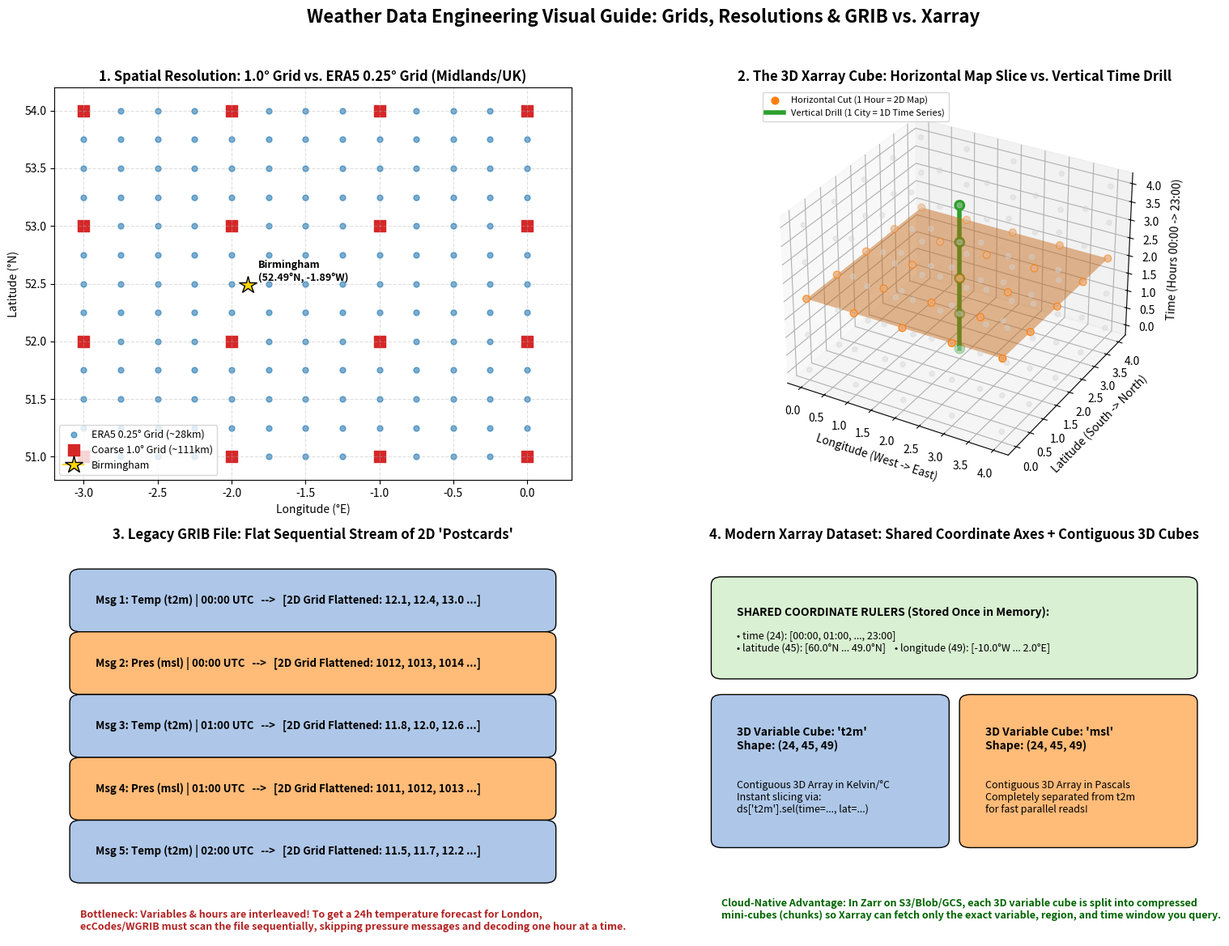

Source code (Python):
"""
Generates a 4-panel visual diagram explaining:
1. Coarse (1.0°) vs ERA5 (0.25°) Spatial Resolution
2. 3D Weather Data Cube (Time x Lat x Lon) & Slicing Directions
3. How GRIB stores data (Sequential 2D Messages)
4. How Xarray/Zarr stores data (Unified 3D Data Cube)
"""

from pathlib import Path
import numpy as np
import matplotlib.pyplot as plt
from matplotlib.patches import Rectangle, FancyBboxPatch

def create_visual_guide():
    out_dir = Path("data/output")
    out_dir.mkdir(parents=True, exist_ok=True)
    out_path = out_dir / "grid_and_grib_vs_xarray_visual.png"

    fig = plt.figure(figsize=(16, 12), dpi=150)
    fig.suptitle(
        "Weather Data Engineering Visual Guide: Grids, Resolutions & GRIB vs. Xarray",
        fontsize=16, fontweight="bold", y=0.97
    )

    # =========================================================================
    # PANEL 1: Spatial Resolution (Coarse 1.0° vs ERA5 0.25° over Central UK)
    # =========================================================================
    ax1 = fig.add_subplot(2, 2, 1)
    ax1.set_title("1. Spatial Resolution: 1.0° Grid vs. ERA5 0.25° Grid (Midlands/UK)", fontsize=12, fontweight="bold")

    # Fine 0.25° ERA5 grid points
    lons_fine, lats_fine = np.meshgrid(np.arange(-3.0, 0.25, 0.25), np.arange(51.0, 54.25, 0.25))
    ax1.scatter(lons_fine, lats_fine, color="#1f77b4", s=25, alpha=0.6, label="ERA5 0.25° Grid (~28km)")

    # Coarse 1.0° grid points
    lons_coarse, lats_coarse = np.meshgrid(np.arange(-3.0, 1.0, 1.0), np.arange(51.0, 55.0, 1.0))
    ax1.scatter(lons_coarse, lats_coarse, color="#d62728", s=110, marker="s", label="Coarse 1.0° Grid (~111km)")

    # Plot Birmingham & London
    ax1.plot(-1.8904, 52.4862, marker="*", color="gold", markersize=16, markeredgecolor="black", label="Birmingham")
    ax1.text(-1.82, 52.53, "Birmingham\n(52.49°N, -1.89°W)", fontsize=9, fontweight="bold")

    ax1.set_xlabel("Longitude (°E)")
    ax1.set_ylabel("Latitude (°N)")
    ax1.set_xlim(-3.2, 0.3)
    ax1.set_ylim(50.8, 54.2)
    ax1.grid(True, linestyle="--", alpha=0.4)
    ax1.legend(loc="lower left", fontsize=9)

    # =========================================================================
    # PANEL 2: 3D Data Cube (Time x Latitude x Longitude)
    # =========================================================================
    ax2 = fig.add_subplot(2, 2, 2, projection="3d")
    ax2.set_title("2. The 3D Xarray Cube: Horizontal Map Slice vs. Vertical Time Drill", fontsize=12, fontweight="bold")

    # Create a 5x5x5 conceptual grid (Lon x Lat x Time)
    x, y, z = np.meshgrid(np.arange(5), np.arange(5), np.arange(5))
    ax2.scatter(x, y, z, color="lightgray", s=20, alpha=0.4)

    # Highlight Horizontal Slice (1 single timestamp z=2 -> 2D UK Map)
    xh, yh = np.meshgrid(np.arange(5), np.arange(5))
    zh = np.full_like(xh, 2)
    ax2.plot_surface(xh, yh, zh, color="#ff7f0e", alpha=0.45)
    ax2.scatter(xh, yh, zh, color="#ff7f0e", s=40, label="Horizontal Cut (1 Hour = 2D Map)")

    # Highlight Vertical Drill (1 single Lat/Lon (2,2) across all Times -> 1D City Series)
    zv = np.arange(5)
    xv = np.full_like(zv, 2)
    yv = np.full_like(zv, 2)
    ax2.plot(xv, yv, zv, color="#2ca02c", linewidth=4, label="Vertical Drill (1 City = 1D Time Series)")
    ax2.scatter(xv, yv, zv, color="#2ca02c", s=80)

    ax2.set_xlabel("Longitude (West -> East)")
    ax2.set_ylabel("Latitude (South -> North)")
    ax2.set_zlabel("Time (Hours 00:00 -> 23:00)")
    ax2.legend(loc="upper left", fontsize=8)

    # =========================================================================
    # PANEL 3: How GRIB Stores Data (Sequential 2D Messages on Disk)
    # =========================================================================
    ax3 = fig.add_subplot(2, 2, 3)
    ax3.set_title("3. Legacy GRIB File: Flat Sequential Stream of 2D 'Postcards'", fontsize=12, fontweight="bold")
    ax3.axis("off")

    messages = [
        ("Msg 1: Temp (t2m) | 00:00 UTC", "[2D Grid Flattened: 12.1, 12.4, 13.0 ...]", "#aec7e8"),
        ("Msg 2: Pres (msl) | 00:00 UTC", "[2D Grid Flattened: 1012, 1013, 1014 ...]", "#ffbb78"),
        ("Msg 3: Temp (t2m) | 01:00 UTC", "[2D Grid Flattened: 11.8, 12.0, 12.6 ...]", "#aec7e8"),
        ("Msg 4: Pres (msl) | 01:00 UTC", "[2D Grid Flattened: 1011, 1012, 1013 ...]", "#ffbb78"),
        ("Msg 5: Temp (t2m) | 02:00 UTC", "[2D Grid Flattened: 11.5, 11.7, 12.2 ...]", "#aec7e8"),
    ]

    for i, (header, payload, color) in enumerate(messages):
        y_pos = 0.80 - i * 0.16
        box = FancyBboxPatch((0.05, y_pos), 0.90, 0.12, boxstyle="round,pad=0.02", facecolor=color, edgecolor="black")
        ax3.add_patch(box)
        ax3.text(0.08, y_pos + 0.06, f"{header}   -->   {payload}", fontsize=9.5, fontweight="bold", va="center")

    ax3.text(
        0.05, 0.02,
        "Bottleneck: Variables & hours are interleaved! To get a 24h temperature forecast for London,\n"
        "ecCodes/WGRIB must scan the file sequentially, skipping pressure messages and decoding one hour at a time.",
        fontsize=9, color="#b22222", fontweight="bold"
    )

    # =========================================================================
    # PANEL 4: How Xarray (NetCDF / Zarr) Organizes Data
    # =========================================================================
    ax4 = fig.add_subplot(2, 2, 4)
    ax4.set_title("4. Modern Xarray Dataset: Shared Coordinate Axes + Contiguous 3D Cubes", fontsize=12, fontweight="bold")
    ax4.axis("off")

    # Shared Coordinates Box
    coord_box = FancyBboxPatch((0.05, 0.68), 0.90, 0.22, boxstyle="round,pad=0.02", facecolor="#d9f0d3", edgecolor="black")
    ax4.add_patch(coord_box)
    ax4.text(0.08, 0.82, "SHARED COORDINATE RULERS (Stored Once in Memory):", fontsize=10, fontweight="bold")
    ax4.text(0.08, 0.73, "• time (24): [00:00, 01:00, ..., 23:00]\n• latitude (45): [60.0°N ... 49.0°N]    • longitude (49): [-10.0°W ... 2.0°E]", fontsize=9)

    # Cube 1: t2m
    cube1 = FancyBboxPatch((0.05, 0.25), 0.42, 0.35, boxstyle="round,pad=0.02", facecolor="#aec7e8", edgecolor="black")
    ax4.add_patch(cube1)
    ax4.text(0.08, 0.48, "3D Variable Cube: 't2m'\nShape: (24, 45, 49)", fontsize=10, fontweight="bold")
    ax4.text(0.08, 0.32, "Contiguous 3D Array in Kelvin/°C\nInstant slicing via:\nds['t2m'].sel(time=..., lat=...)", fontsize=9)

    # Cube 2: msl
    cube2 = FancyBboxPatch((0.53, 0.25), 0.42, 0.35, boxstyle="round,pad=0.02", facecolor="#ffbb78", edgecolor="black")
    ax4.add_patch(cube2)
    ax4.text(0.56, 0.48, "3D Variable Cube: 'msl'\nShape: (24, 45, 49)", fontsize=10, fontweight="bold")
    ax4.text(0.56, 0.32, "Contiguous 3D Array in Pascals\nCompletely separated from t2m\nfor fast parallel reads!", fontsize=9)

    ax4.text(
        0.05, 0.05,
        "Cloud-Native Advantage: In Zarr on S3/Blob/GCS, each 3D variable cube is split into compressed\n"
        "mini-cubes (chunks) so Xarray can fetch only the exact variable, region, and time window you query.",
        fontsize=9, color="#006400", fontweight="bold"
    )

    plt.tight_layout(rect=[0, 0, 1, 0.95])
    plt.savefig(out_path)
    plt.close(fig)
    print(f"[SUCCESS] Visual guide saved to: {out_path.resolve()}")

if __name__ == "__main__":
    create_visual_guide()
